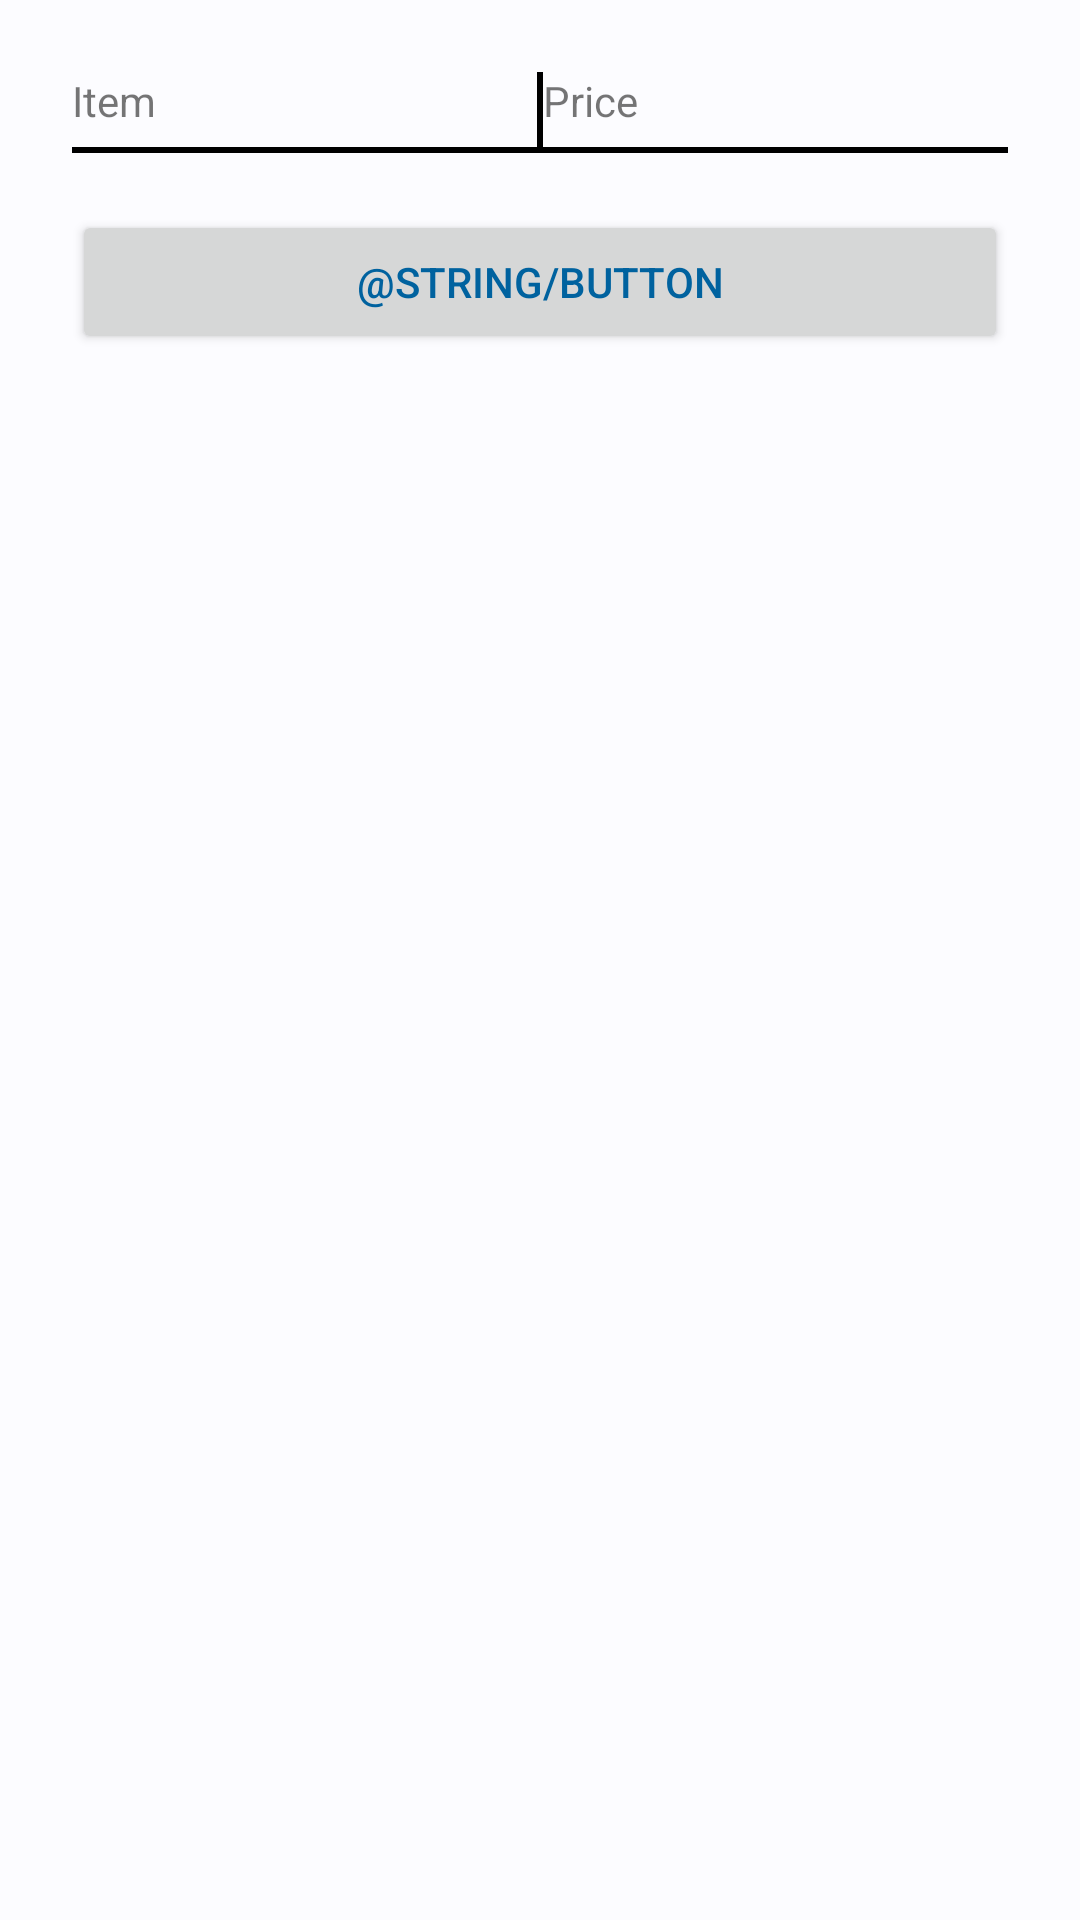

Reconstruct the res/layout file that produces this screen, plus the resources it refers to.
<!-- AndroidManifest.xml: application theme Theme.ShoppingList -->
<!-- res/layout/activity_main.xml -->
<?xml version="1.0" encoding="utf-8"?>
<LinearLayout
    xmlns:android="http://schemas.android.com/apk/res/android"
    xmlns:app="http://schemas.android.com/apk/res-auto"
    xmlns:tools="http://schemas.android.com/tools"
    android:layout_width="match_parent"
    android:layout_height="match_parent"
    android:padding="24dp"
    android:orientation="vertical"
    android:clipToPadding="false"
    tools:context=".MainActivity">
    <include layout="@layout/item"/>
    <ListView
        android:id="@+id/lvItems"
        android:layout_width="fill_parent"
        android:layout_height="wrap_content">
    </ListView>
    <TextView
        android:id="@+id/helloText"
        android:layout_width="wrap_content"
        android:layout_height="wrap_content" />
    <Button
        android:id="@+id/helloButton"
        android:layout_width="fill_parent"
        android:layout_height="wrap_content"
        android:onClick="onHelloButtonClick"
        android:text="@string/button"
        android:textColor="?android:colorPrimary" />

</LinearLayout>
<!-- res/layout/item.xml (included above) -->
<?xml version="1.0" encoding="utf-8"?>
<LinearLayout xmlns:android="http://schemas.android.com/apk/res/android"
    android:id="@+id/items"
    android:layout_width="match_parent"
    android:layout_height="wrap_content"
    android:orientation="vertical">
    <LinearLayout
        android:layout_width="match_parent"
        android:layout_height="wrap_content">
        <TextView
            android:id="@+id/itemName"
            android:layout_width="0dp"
            android:layout_weight="1"
            android:layout_height="wrap_content"
            android:text="Item" />

        <View
            android:layout_width="2dp"
            android:layout_height="25dp"
            android:background="#000000"
            android:layout_gravity="center_horizontal"/>

        <TextView
            android:id="@+id/itemPrice"
            android:layout_width="0dp"
            android:layout_weight="1"
            android:layout_height="wrap_content"
            android:text="Price" />
    </LinearLayout>

    <LinearLayout
        android:layout_width="match_parent"
        android:layout_height="wrap_content">
        <View
            android:layout_width="match_parent"
            android:layout_height="2dp"
            android:background="#000000"
            />
    </LinearLayout>
</LinearLayout>
<!-- resources referenced by this layout -->
<resources>
  <style name="Theme.ShoppingList" parent="Theme.AppCompat.Light.NoActionBar">
          <item name="colorPrimary">@color/md_theme_light_primary</item>
          <item name="colorOnPrimary">@color/md_theme_light_onPrimary</item>
          <item name="colorPrimaryContainer">@color/md_theme_light_primaryContainer</item>
          <item name="colorOnPrimaryContainer">@color/md_theme_light_onPrimaryContainer</item>
  
          <item name="colorSecondary">@color/md_theme_light_secondary</item>
          <item name="colorOnSecondary">@color/md_theme_light_onSecondary</item>
          <item name="colorSecondaryContainer">@color/md_theme_light_secondaryContainer</item>
          <item name="colorOnSecondaryContainer">@color/md_theme_light_onSecondaryContainer</item>
  
          <item name="colorTertiary">@color/md_theme_light_tertiary</item>
          <item name="colorOnTertiary">@color/md_theme_light_onTertiary</item>
          <item name="colorTertiaryContainer">@color/md_theme_light_tertiaryContainer</item>
          <item name="colorOnTertiaryContainer">@color/md_theme_light_onTertiaryContainer</item>
  
          <item name="colorError">@color/md_theme_light_error</item>
          <item name="colorErrorContainer">@color/md_theme_light_errorContainer</item>
          <item name="colorOnError">@color/md_theme_light_onError</item>
          <item name="colorOnErrorContainer">@color/md_theme_light_onErrorContainer</item>
  
          <item name="android:colorBackground">@color/md_theme_light_background</item>
          <item name="colorOnBackground">@color/md_theme_light_onBackground</item>
  
          <item name="colorSurface">@color/md_theme_light_surface</item>
          <item name="colorOnSurface">@color/md_theme_light_onSurface</item>
          <item name="colorSurfaceVariant">@color/md_theme_light_surfaceVariant</item>
          <item name="colorOnSurfaceVariant">@color/md_theme_light_onSurfaceVariant</item>
          <item name="colorOutline">@color/md_theme_light_outline</item>
          <item name="colorOnSurfaceInverse">@color/md_theme_light_inverseOnSurface</item>
          <item name="colorSurfaceInverse">@color/md_theme_light_inverseSurface</item>
          <item name="colorPrimaryInverse">@color/md_theme_light_inversePrimary</item>
      </style>
  <color name="md_theme_light_primary">#00629F</color>
  <color name="md_theme_light_onPrimary">#FFFFFF</color>
  <color name="md_theme_light_primaryContainer">#D0E4FF</color>
  <color name="md_theme_light_onPrimaryContainer">#001D34</color>
  <color name="md_theme_light_secondary">#526070</color>
  <color name="md_theme_light_onSecondary">#FFFFFF</color>
  <color name="md_theme_light_secondaryContainer">#D6E4F7</color>
  <color name="md_theme_light_onSecondaryContainer">#0F1D2A</color>
  <color name="md_theme_light_tertiary">#695779</color>
  <color name="md_theme_light_onTertiary">#FFFFFF</color>
  <color name="md_theme_light_tertiaryContainer">#F0DBFF</color>
  <color name="md_theme_light_onTertiaryContainer">#241532</color>
  <color name="md_theme_light_error">#BA1A1A</color>
  <color name="md_theme_light_errorContainer">#FFDAD6</color>
  <color name="md_theme_light_onError">#FFFFFF</color>
  <color name="md_theme_light_onErrorContainer">#410002</color>
  <color name="md_theme_light_background">#FCFCFF</color>
  <color name="md_theme_light_onBackground">#1A1C1E</color>
  <color name="md_theme_light_surface">#FCFCFF</color>
  <color name="md_theme_light_onSurface">#1A1C1E</color>
  <color name="md_theme_light_surfaceVariant">#DEE3EB</color>
  <color name="md_theme_light_onSurfaceVariant">#42474E</color>
  <color name="md_theme_light_outline">#73777F</color>
  <color name="md_theme_light_inverseOnSurface">#F1F0F4</color>
  <color name="md_theme_light_inverseSurface">#2F3033</color>
  <color name="md_theme_light_inversePrimary">#9BCBFF</color>
</resources>
